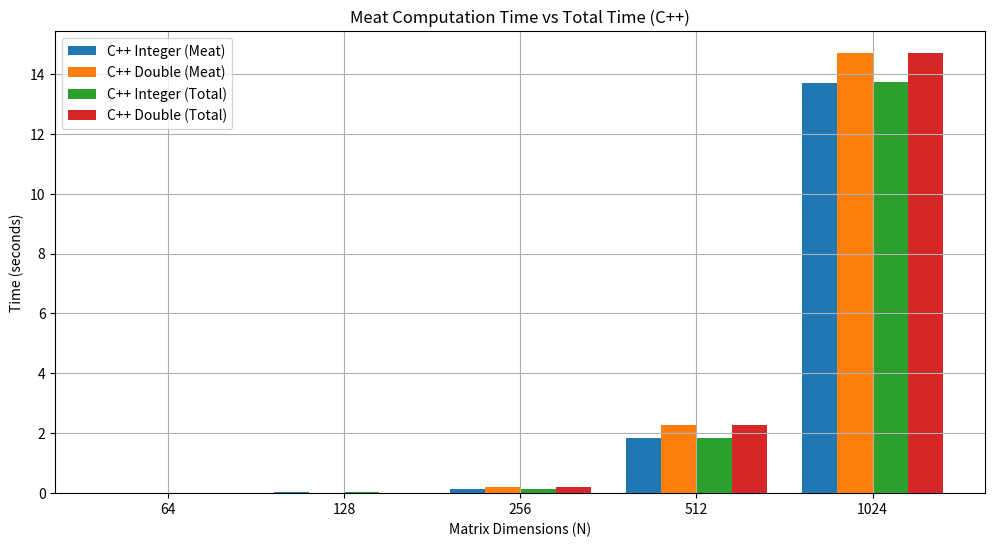
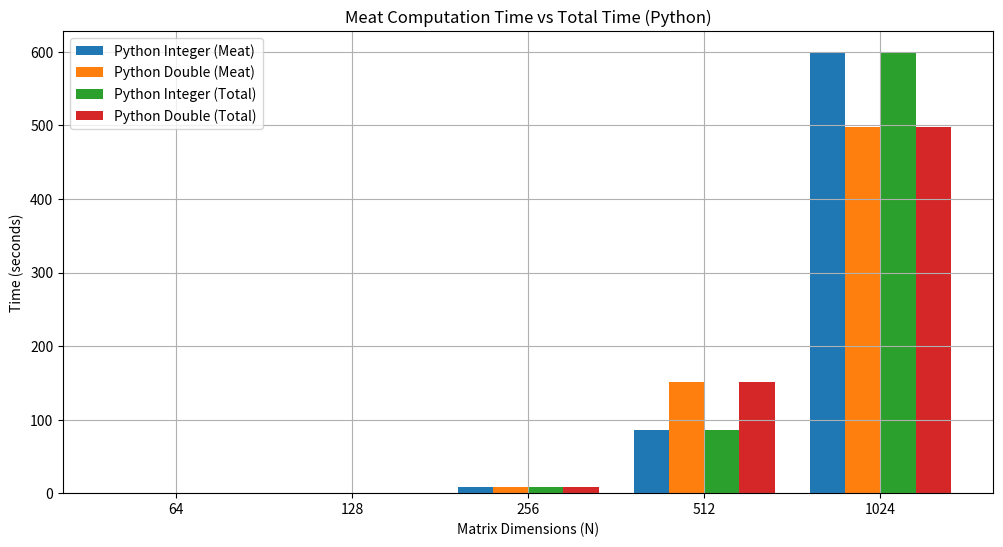

The script that saved these images, in order:
# import matplotlib.pyplot as plt

# n = [64, 128, 256, 512, 1024]

# # Data cpp
# cpp_int_meat = [0.00414, 0.023707, 0.143118, 1.82851, 13.7111]
# cpp_double_meat = [0.008038, 0.020016, 0.205799, 2.27169, 14.6914]
# cpp_int_total = [0.008247, 0.026217, 0.143118, 1.8316, 13.7191]
# cpp_double_total = [0.008038, 0.020902, 0.221466, 2.27375, 14.6914]

# # Plotting for cpp
# plt.figure(figsize=(10,6))
# plt.plot(n,cpp_int_meat,label="C++ Integer (Meat)",marker='o')
# plt.plot(n,cpp_double_meat,label="C++ Double (Meat)",marker='o')
# plt.plot(n,cpp_int_total,label="C++ Integer (Total)",marker='o')
# plt.plot(n,cpp_double_total,label="C++ Double (Total)",marker='o')

# plt.xlabel("Matrix Dimensions (N)")
# plt.ylabel("Time (seconds)")
# plt.title("Meat Computation Time vs Total Time on variation on N (C++)")
# plt.legend()
# plt.grid(True)
# plt.show()


# # Data python
# py_int_meat = [0.159978, 0.695796, 8.179264, 85.778650, 598.266068]
# py_double_meat = [0.134663, 0.715955, 8.599862, 151.366096, 498.437449]
# py_int_total = [0.159978, 0.695996, 8.179264, 85.778650, 598.266068]
# py_double_total = [0.134663, 0.715955, 8.601056, 151.366096, 498.445656]

# #Plotting for python
# plt.figure(figsize=(10,6))
# plt.plot(n,py_int_meat,label="Python Integer (Meat)",marker='o')
# plt.plot(n,py_double_meat,label="Python Double (Meat)",marker='o')
# plt.plot(n,py_int_total,label="Python Integer (Total)",marker='o')
# plt.plot(n,py_double_total,label="Python Double (Total)",marker='o')

# plt.xlabel("Matrix Dimensions (N)")
# plt.ylabel("Time (seconds)")
# plt.title("Meat Computation Time vs Total Time on variation on N (Python)")
# plt.legend()
# plt.grid(True)
# plt.show()


import matplotlib.pyplot as plt
import numpy as np

n = [64, 128, 256, 512, 1024]

# Data C++
cpp_int_meat = [0.00414, 0.023707, 0.143118, 1.82851, 13.7111]
cpp_double_meat = [0.008038, 0.020016, 0.205799, 2.27169, 14.6914]
cpp_int_total = [0.008247, 0.026217, 0.143118, 1.8316, 13.7191]
cpp_double_total = [0.008038, 0.020902, 0.221466, 2.27375, 14.6914]

bar_width = 0.2
indices = np.arange(len(n))
plt.figure(figsize=(12, 6))
plt.bar(indices-bar_width*1.5, cpp_int_meat, bar_width, label='C++ Integer (Meat)')
plt.bar(indices -bar_width*0.5,cpp_double_meat, bar_width,label='C++ Double (Meat)')
plt.bar(indices+ bar_width*0.5,cpp_int_total, bar_width, label='C++ Integer (Total)')
plt.bar(indices+bar_width*1.5,cpp_double_total, bar_width,label='C++ Double (Total)')

plt.xlabel("Matrix Dimensions (N)")
plt.ylabel("Time (seconds)")
plt.title("Meat Computation Time vs Total Time (C++)")
plt.xticks(indices, n)
plt.legend()
plt.grid(True)
plt.show()


# Data Python
py_int_meat = [0.159978, 0.695796, 8.179264, 85.778650, 598.266068]
py_double_meat = [0.134663, 0.715955, 8.599862, 151.366096, 498.437449]
py_int_total = [0.159978, 0.695996, 8.179264, 85.778650, 598.266068]
py_double_total = [0.134663, 0.715955, 8.601056, 151.366096, 498.445656]


plt.figure(figsize=(12, 6))
plt.bar(indices - bar_width*1.5, py_int_meat, bar_width, label='Python Integer (Meat)')
plt.bar(indices - bar_width*0.5, py_double_meat, bar_width, label='Python Double (Meat)')
plt.bar(indices + bar_width*0.5, py_int_total, bar_width, label='Python Integer (Total)')
plt.bar(indices + bar_width*1.5, py_double_total, bar_width, label='Python Double (Total)')

plt.xlabel("Matrix Dimensions (N)")
plt.ylabel("Time (seconds)")
plt.title("Meat Computation Time vs Total Time (Python)")
plt.xticks(indices, n)
plt.legend()
plt.grid(True)
plt.show()
